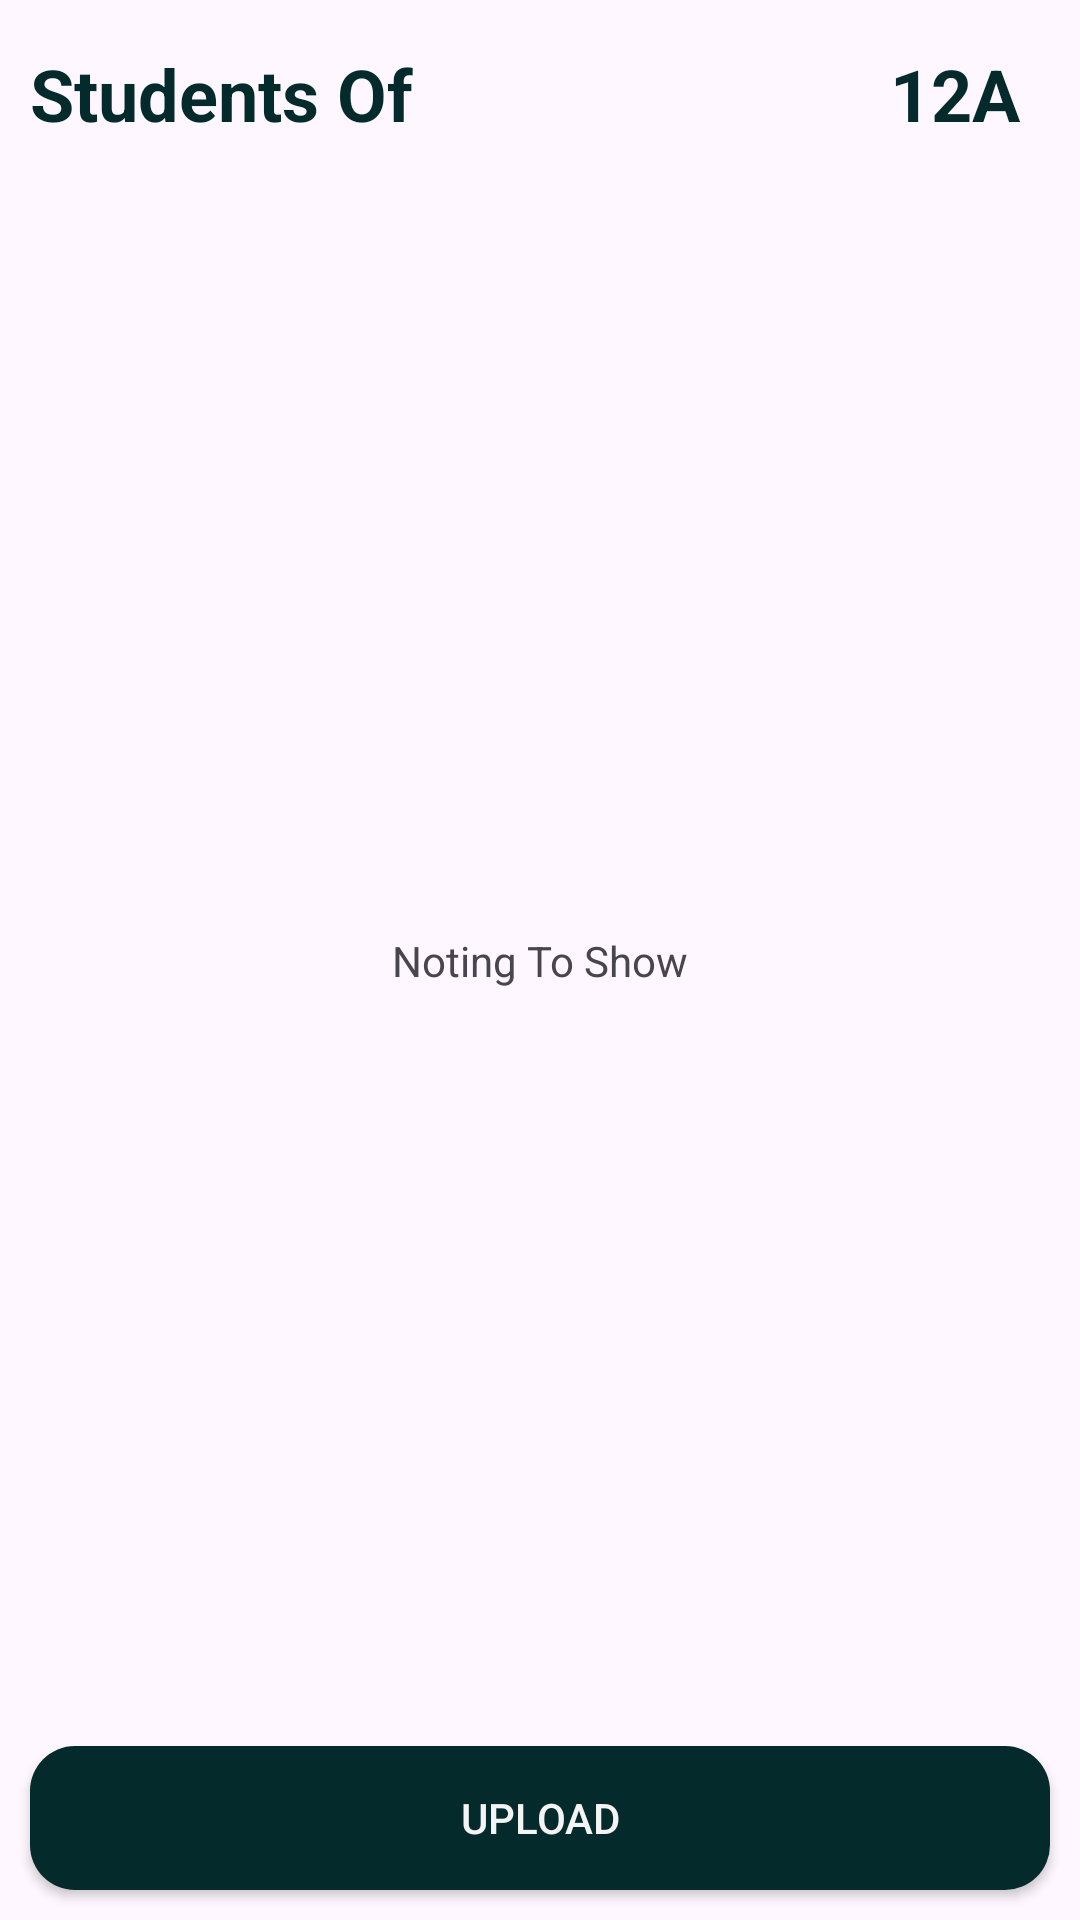

Here is an Android app screen rendered from its layout file. Give the layout XML and the strings, colors and styles it references.
<!-- AndroidManifest.xml: application theme Theme.MAD_Admin -->
<!-- res/layout/fragment_students.xml -->
<?xml version="1.0" encoding="utf-8"?>
<androidx.constraintlayout.widget.ConstraintLayout xmlns:android="http://schemas.android.com/apk/res/android"
    xmlns:app="http://schemas.android.com/apk/res-auto"
    xmlns:tools="http://schemas.android.com/tools"
    android:id="@+id/frameLayout8"
    android:layout_width="match_parent"
    android:layout_height="match_parent"
    tools:context=".Fragment.StudentsFragment" >

    <TextView
        android:id="@+id/textView9"
        android:layout_width="wrap_content"
        android:layout_height="wrap_content"
        android:layout_marginStart="10dp"
        android:layout_marginTop="15dp"
        android:text="Students Of"
        android:textColor="@color/dark_blue"
        android:textSize="24sp"
        android:textStyle="bold"
        app:layout_constraintStart_toStartOf="parent"
        app:layout_constraintTop_toTopOf="parent" />

    <TextView
        android:id="@+id/tv_standard"
        android:layout_width="wrap_content"
        android:layout_height="wrap_content"
        android:layout_marginEnd="20dp"
        android:text="12A"
        android:textColor="@color/dark_blue"
        android:textSize="24sp"
        android:textStyle="bold"
        app:layout_constraintBottom_toBottomOf="@+id/textView9"
        app:layout_constraintEnd_toEndOf="parent"
        app:layout_constraintTop_toTopOf="@+id/textView9" />

    <androidx.recyclerview.widget.RecyclerView
        android:id="@+id/rv_students"
        android:layout_width="0dp"
        android:layout_height="0dp"
        android:layout_marginTop="10dp"
        app:layout_constraintBottom_toTopOf="@+id/btn_upload"
        app:layout_constraintEnd_toEndOf="@+id/tv_standard"
        app:layout_constraintStart_toStartOf="@+id/textView9"
        app:layout_constraintTop_toBottomOf="@+id/textView9" />

    <TextView
        android:id="@+id/tv_noting"
        android:layout_width="wrap_content"
        android:layout_height="wrap_content"
        android:text="Noting To Show"
        app:layout_constraintBottom_toBottomOf="parent"
        app:layout_constraintEnd_toEndOf="parent"
        app:layout_constraintStart_toStartOf="parent"
        app:layout_constraintTop_toTopOf="parent" />

    <androidx.appcompat.widget.AppCompatButton
        android:id="@+id/btn_upload"
        style="@style/btn"
        android:layout_width="0dp"
        android:layout_height="wrap_content"
        android:layout_margin="10dp"
        android:text="Upload"
        app:layout_constraintBottom_toBottomOf="parent"
        app:layout_constraintEnd_toEndOf="parent"
        app:layout_constraintStart_toStartOf="parent" />
</androidx.constraintlayout.widget.ConstraintLayout>
<!-- resources referenced by this layout -->
<resources>
  <color name="dark_blue">#042A2B</color>
  <style name="btn">
          <item name="android:background">@drawable/bg_button</item>
          <item name="android:textColor">@color/textcolor_light</item>
      </style>
  <style name="Theme.MAD_Admin" parent="Base.Theme.MAD_Admin" />
  <!-- drawable bg_button (drawable) -->
  <?xml version="1.0" encoding="utf-8"?>
  <shape android:shape="rectangle" xmlns:android="http://schemas.android.com/apk/res/android">
  <corners android:radius="@dimen/cornorRadius"/>
      <solid android:color="@color/dark_blue"/>
  </shape>
  <color name="textcolor_light">#F4F4F4</color>
  <style name="Base.Theme.MAD_Admin" parent="Theme.Material3.DayNight.NoActionBar">
          
          
      </style>
  <item name="cornorRadius" type="dimen" format="dimension">15dp</item>
</resources>
